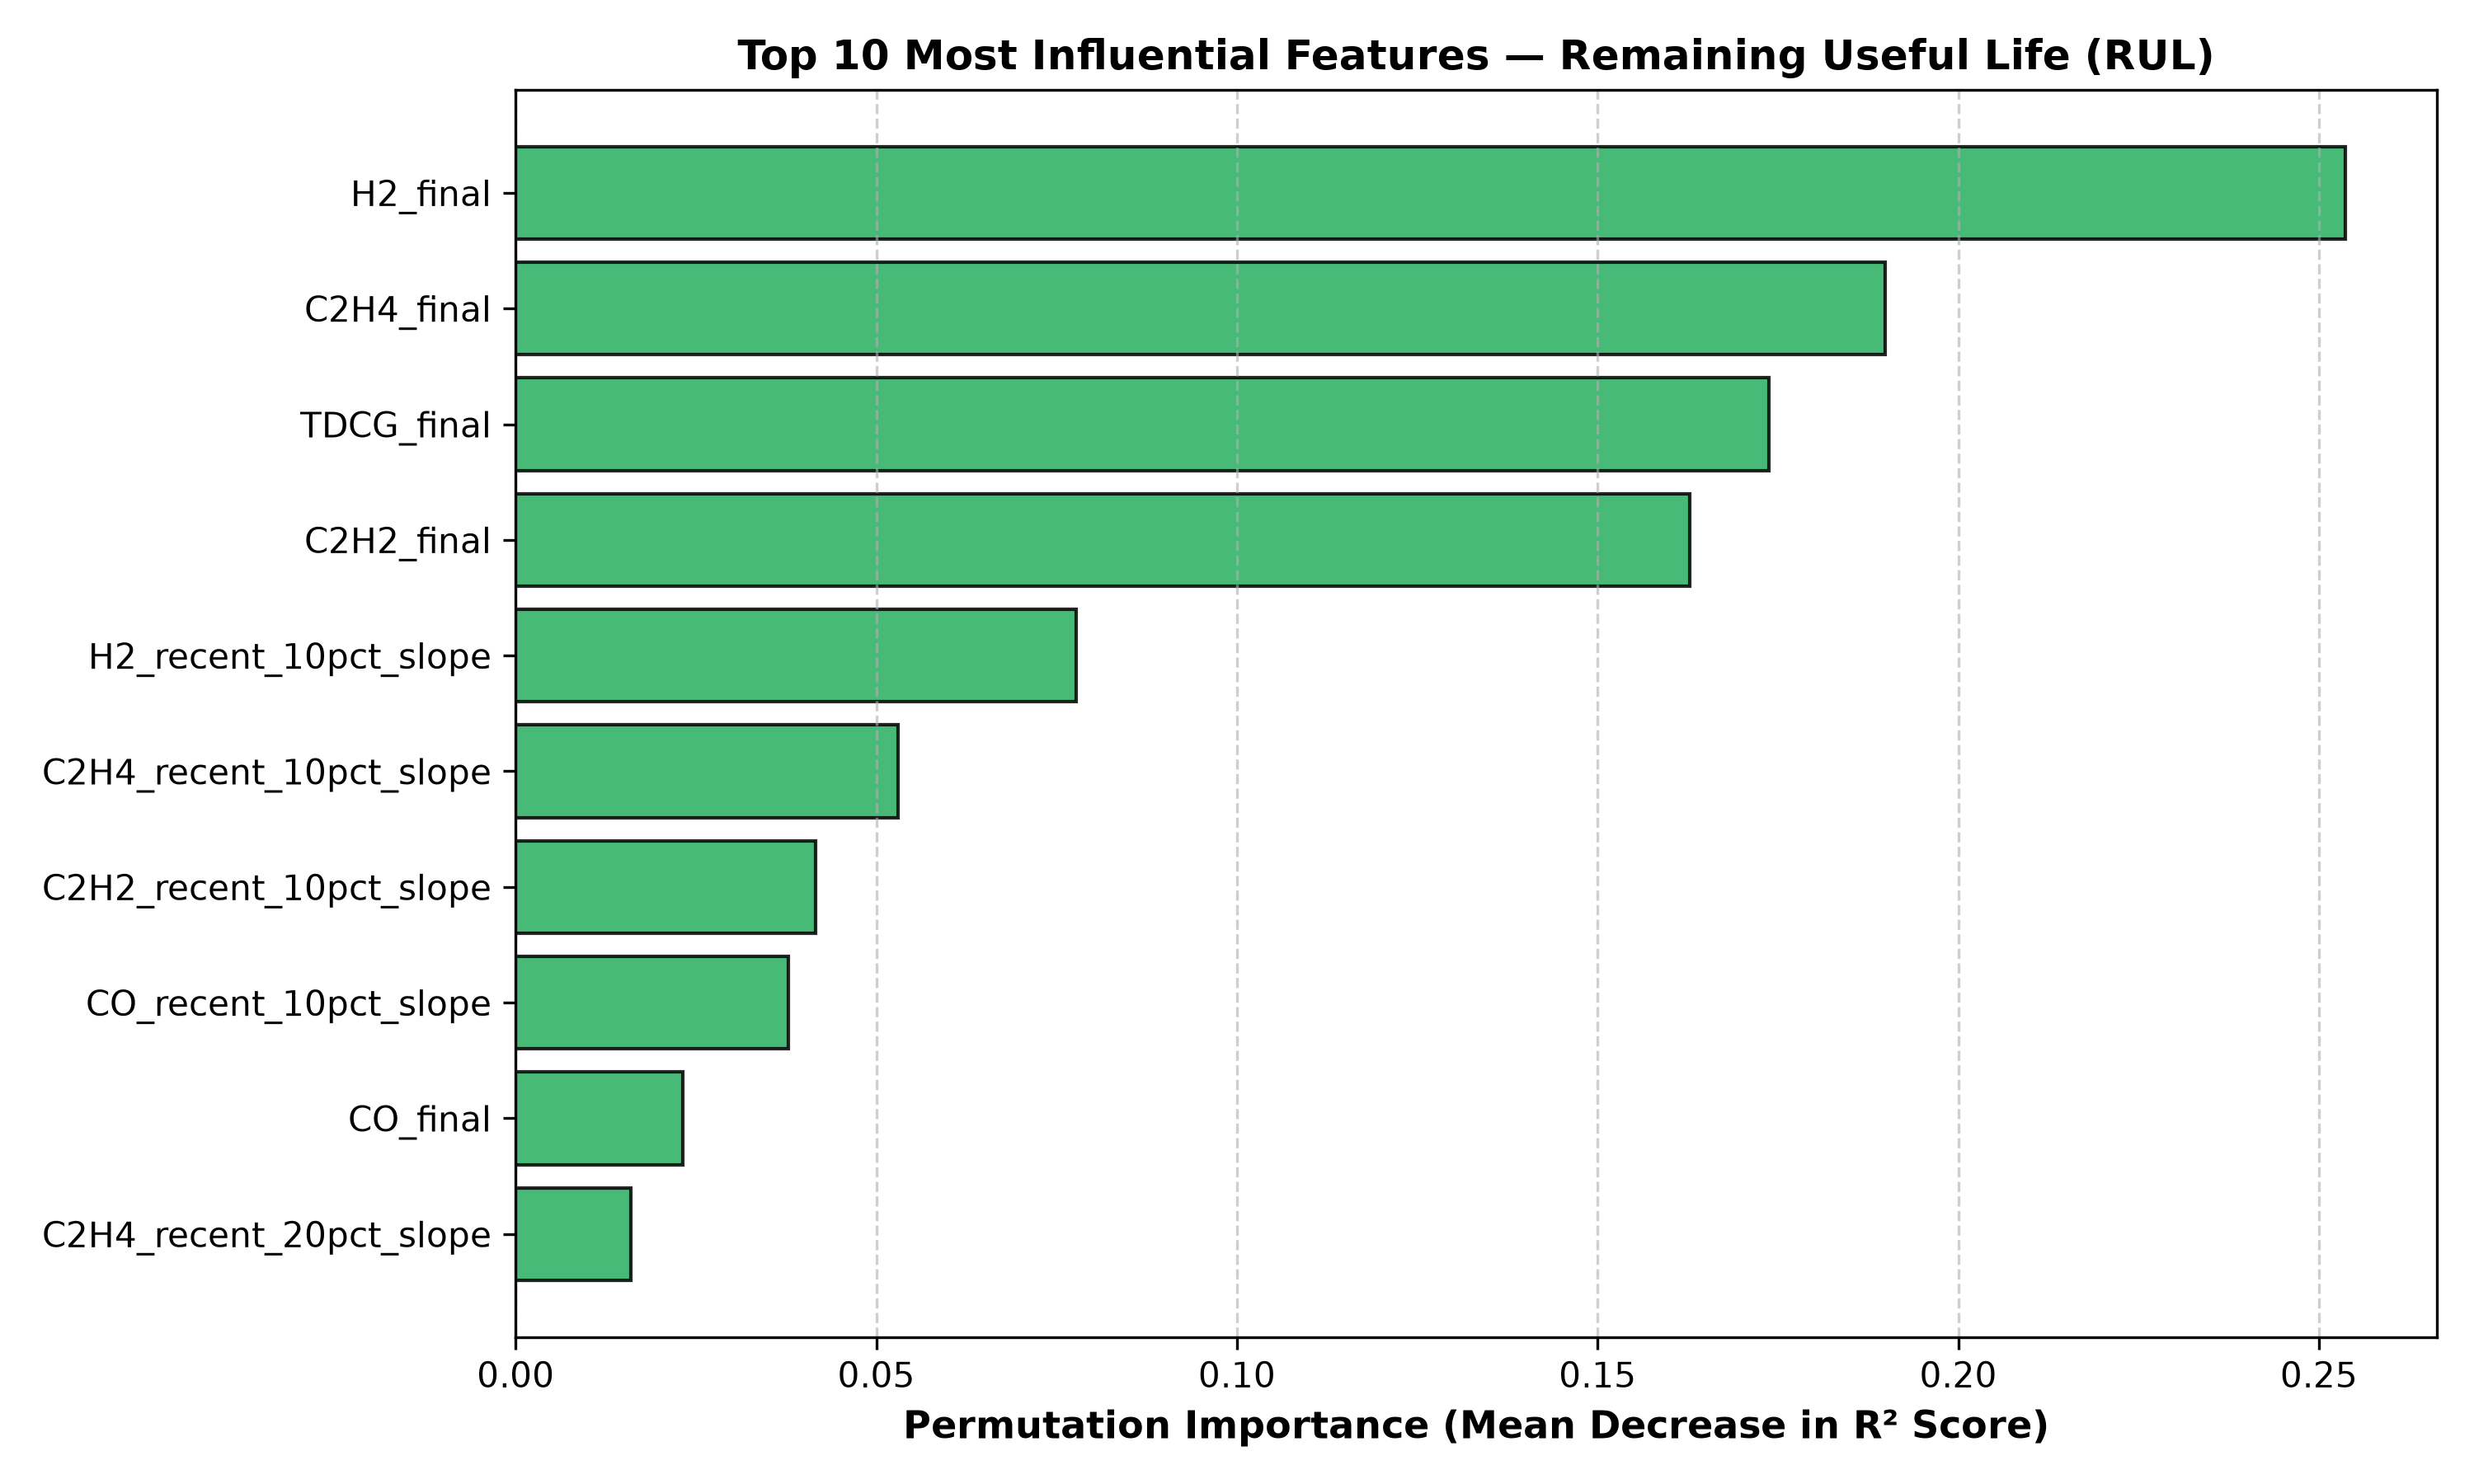

The file beside this chart, header and first rows:
feature, importance, rank
H2_final, 0.2537, 1
C2H4_final, 0.1899, 2
TDCG_final, 0.1737, 3
C2H2_final, 0.1628, 4
H2_recent_10pct_slope, 0.07776, 5
C2H4_recent_10pct_slope, 0.05302, 6
C2H2_recent_10pct_slope, 0.04158, 7
CO_recent_10pct_slope, 0.03787, 8
CO_final, 0.02324, 9
C2H4_recent_20pct_slope, 0.01593, 10
H2_median, 0.01058, 11
C2H4_std, 0.008396, 12
CO_TDCG_ratio, 0.007295, 13
H2_recent_20pct_slope, 0.007175, 14
C2H4_abs_change, 0.005731, 15
C2H2_max, 0.00535, 16
TDCG_abs_change, 0.00508, 17
ratio_CO_H2, 0.004961, 18
C2H4_recent_10pct_mean, 0.004623, 19
H2_std, 0.004393, 20
C2H2_std, 0.003981, 21
C2H2_recent_20pct_slope, 0.003933, 22
CO_recent_20pct_slope, 0.0029, 23
C2H2_abs_change, 0.002769, 24
H2_recent_50pct_mean, 0.002315, 25
C2H4_cv, 0.001982, 26
C2H4_range, 0.001832, 27
ratio_C2H2_C2H4, 0.001784, 28
C2H2_TDCG_ratio, 0.001625, 29
CO_range, 0.001601, 30
CO_std, 0.001542, 31
H2_range, 0.001379, 32
C2H4_pct_change, 0.001264, 33
TDCG_mean, 0.001242, 34
H2_recent_10pct_mean, 0.00117, 35
C2H2_cv, 0.001114, 36
C2H2_mean, 0.001065, 37
C2H4_recent_50pct_mean, 0.001061, 38
C2H4_TDCG_ratio, 0.001023, 39
CO_min, 0.001019, 40
ratio_H2_C2H4, 0.0008069, 41
C2H4_min, 0.0007612, 42
H2_min, 0.000748, 43
C2H2_range, 0.0007424, 44
H2_pct_change, 0.0006689, 45
H2_cv, 0.0005044, 46
H2_TDCG_ratio, 0.0004821, 47
CO_first, 0.0004753, 48
CO_mean, 0.0004615, 49
C2H2_first, 0.0004443, 50
C2H4_median, 0.0004138, 51
C2H2_min, 0.0003475, 52
CO_abs_change, 0.0003051, 53
C2H4_hydrocarbon_ratio, 0.0002736, 54
CO_recent_20pct_mean, 0.0002725, 55
CO_max, 0.0002428, 56
H2_mean, 0.000212, 57
H2_abs_change, 0.0001875, 58
C2H4_max, 0.0001404, 59
H2_max, 0.0001176, 60
... 22 more rows
